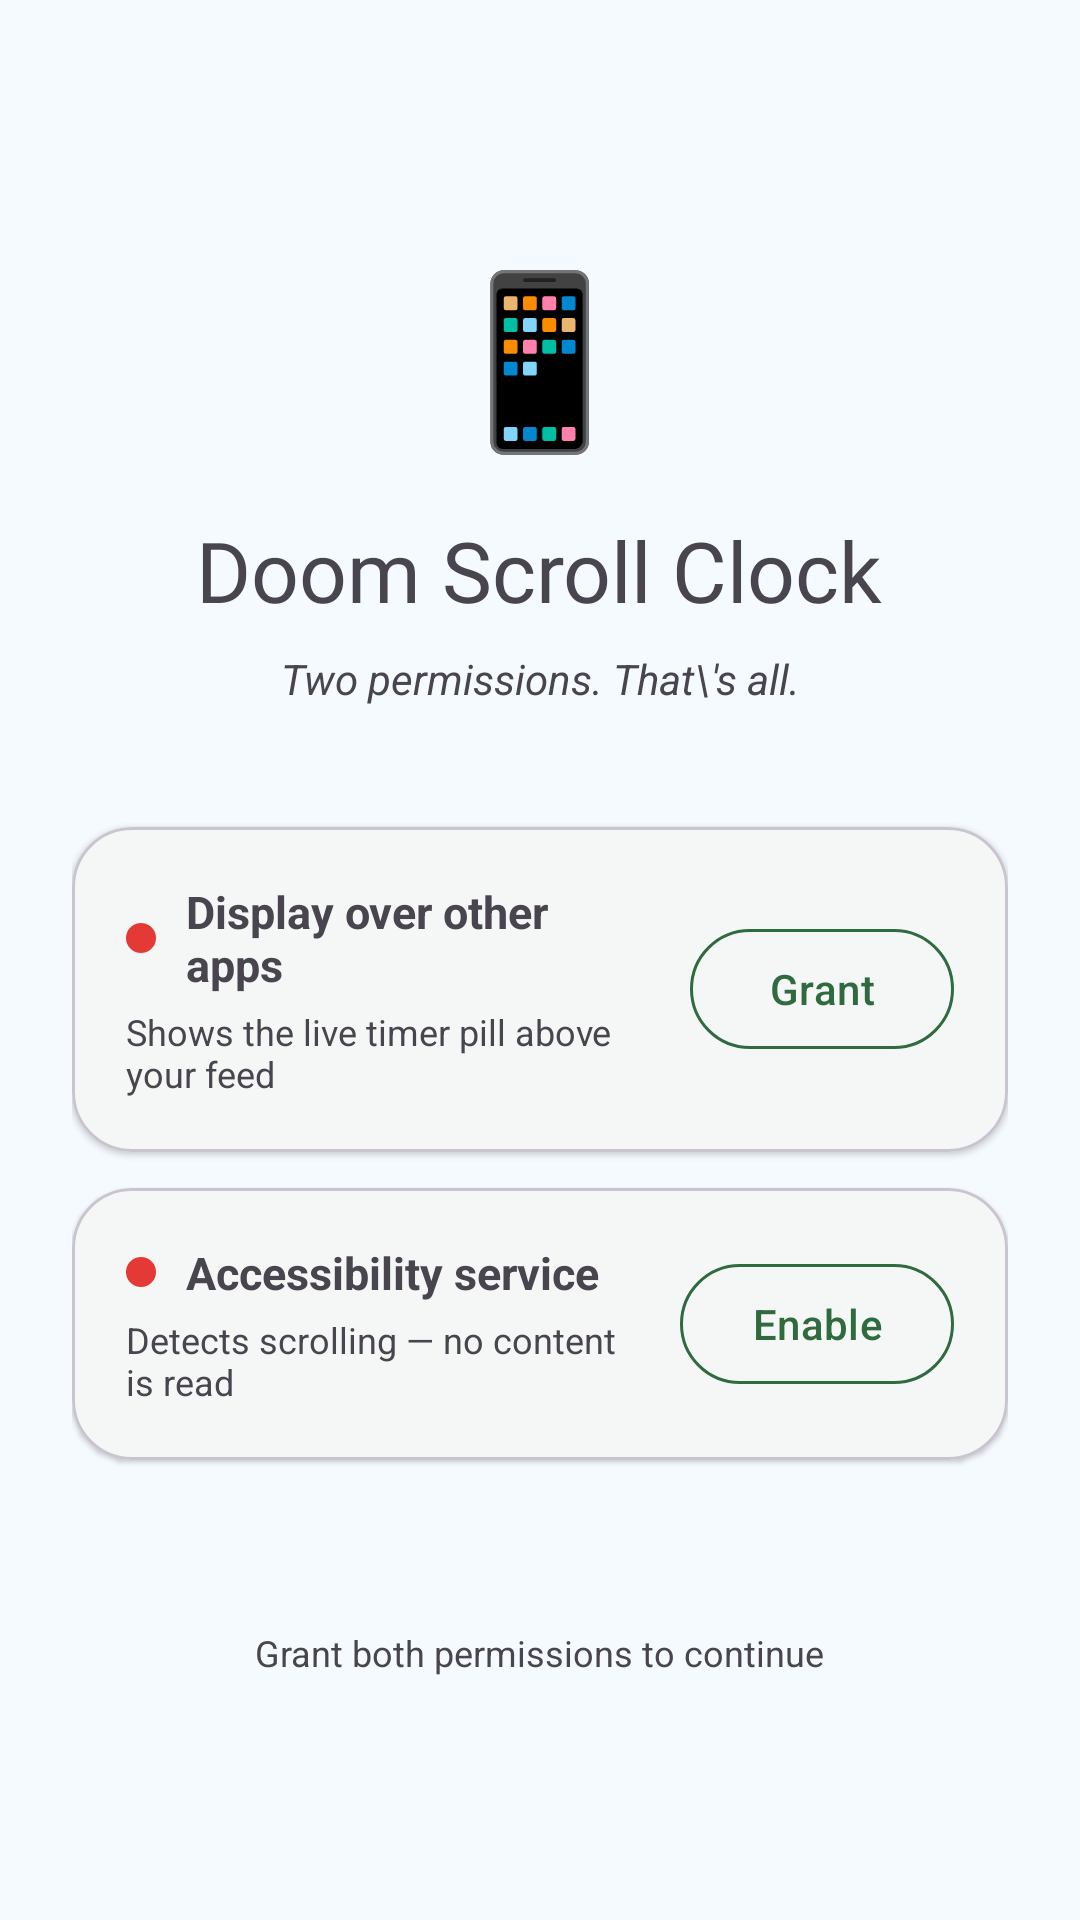

Android layout source for this screen:
<!-- AndroidManifest.xml: application theme Theme.DoomScrollClock -->
<!-- res/layout/fragment_setup.xml -->
<?xml version="1.0" encoding="utf-8"?>
<LinearLayout xmlns:android="http://schemas.android.com/apk/res/android"
    xmlns:app="http://schemas.android.com/apk/res-auto"
    android:layout_width="match_parent"
    android:layout_height="match_parent"
    android:orientation="vertical"
    android:background="@color/colorBackground"
    android:padding="24dp"
    android:gravity="center">

    
    <TextView
        android:layout_width="wrap_content"
        android:layout_height="wrap_content"
        android:text="📱"
        android:textSize="56sp"
        android:layout_marginBottom="16dp" />

    <TextView
        android:layout_width="wrap_content"
        android:layout_height="wrap_content"
        android:text="Doom Scroll Clock"
        android:textSize="28sp"
        android:textColor="@color/colorPlum"
        android:fontFamily="@font/dm_serif_display"
        android:gravity="center"
        android:layout_marginBottom="8dp" />

    <TextView
        android:layout_width="wrap_content"
        android:layout_height="wrap_content"
        android:text="Two permissions. That\'s all."
        android:textSize="14sp"
        android:textColor="@color/colorMuted"
        android:textStyle="italic"
        android:gravity="center"
        android:layout_marginBottom="40dp" />

    
    <com.google.android.material.card.MaterialCardView
        android:id="@+id/card_overlay"
        android:layout_width="match_parent"
        android:layout_height="wrap_content"
        android:layout_marginBottom="12dp"
        app:cardBackgroundColor="@color/colorSurface"
        app:cardCornerRadius="20dp"
        app:cardElevation="1dp">

        <LinearLayout
            android:layout_width="match_parent"
            android:layout_height="wrap_content"
            android:orientation="horizontal"
            android:gravity="center_vertical"
            android:padding="18dp">

            <LinearLayout
                android:layout_width="0dp"
                android:layout_height="wrap_content"
                android:layout_weight="1"
                android:orientation="vertical"
                android:layout_marginEnd="12dp">

                <LinearLayout
                    android:layout_width="wrap_content"
                    android:layout_height="wrap_content"
                    android:orientation="horizontal"
                    android:gravity="center_vertical"
                    android:layout_marginBottom="4dp">

                    <View
                        android:id="@+id/dot_overlay"
                        android:layout_width="10dp"
                        android:layout_height="10dp"
                        android:background="@drawable/dot_status"
                        android:layout_marginEnd="10dp" />

                    <TextView
                        android:layout_width="wrap_content"
                        android:layout_height="wrap_content"
                        android:text="Display over other apps"
                        android:textSize="15sp"
                        android:textStyle="bold"
                        android:textColor="@color/colorPlum" />
                </LinearLayout>

                <TextView
                    android:layout_width="wrap_content"
                    android:layout_height="wrap_content"
                    android:text="Shows the live timer pill above your feed"
                    android:textSize="12sp"
                    android:textColor="@color/colorMuted" />
            </LinearLayout>

            <com.google.android.material.button.MaterialButton
                android:id="@+id/btn_overlay"
                style="@style/Widget.Material3.Button.OutlinedButton"
                android:layout_width="wrap_content"
                android:layout_height="wrap_content"
                android:text="Grant"
                android:textColor="@color/colorPrimary"
                app:strokeColor="@color/colorPrimary"
                app:cornerRadius="999dp" />
        </LinearLayout>
    </com.google.android.material.card.MaterialCardView>

    
    <com.google.android.material.card.MaterialCardView
        android:id="@+id/card_accessibility"
        android:layout_width="match_parent"
        android:layout_height="wrap_content"
        android:layout_marginBottom="40dp"
        app:cardBackgroundColor="@color/colorSurface"
        app:cardCornerRadius="20dp"
        app:cardElevation="1dp">

        <LinearLayout
            android:layout_width="match_parent"
            android:layout_height="wrap_content"
            android:orientation="horizontal"
            android:gravity="center_vertical"
            android:padding="18dp">

            <LinearLayout
                android:layout_width="0dp"
                android:layout_height="wrap_content"
                android:layout_weight="1"
                android:orientation="vertical"
                android:layout_marginEnd="12dp">

                <LinearLayout
                    android:layout_width="wrap_content"
                    android:layout_height="wrap_content"
                    android:orientation="horizontal"
                    android:gravity="center_vertical"
                    android:layout_marginBottom="4dp">

                    <View
                        android:id="@+id/dot_accessibility"
                        android:layout_width="10dp"
                        android:layout_height="10dp"
                        android:background="@drawable/dot_status"
                        android:layout_marginEnd="10dp" />

                    <TextView
                        android:layout_width="wrap_content"
                        android:layout_height="wrap_content"
                        android:text="Accessibility service"
                        android:textSize="15sp"
                        android:textStyle="bold"
                        android:textColor="@color/colorPlum" />
                </LinearLayout>

                <TextView
                    android:layout_width="wrap_content"
                    android:layout_height="wrap_content"
                    android:text="Detects scrolling — no content is read"
                    android:textSize="12sp"
                    android:textColor="@color/colorMuted" />
            </LinearLayout>

            <com.google.android.material.button.MaterialButton
                android:id="@+id/btn_accessibility"
                style="@style/Widget.Material3.Button.OutlinedButton"
                android:layout_width="wrap_content"
                android:layout_height="wrap_content"
                android:text="Enable"
                android:textColor="@color/colorPrimary"
                app:strokeColor="@color/colorPrimary"
                app:cornerRadius="999dp" />
        </LinearLayout>
    </com.google.android.material.card.MaterialCardView>

    
    <com.google.android.material.button.MaterialButton
        android:id="@+id/btn_continue"
        style="@style/Widget.Material3.Button"
        android:layout_width="match_parent"
        android:layout_height="wrap_content"
        android:text="Let\'s go"
        android:textSize="16sp"
        android:visibility="gone"
        app:cornerRadius="999dp"
        app:backgroundTint="@color/colorPrimary" />

    <TextView
        android:id="@+id/tv_status"
        android:layout_width="wrap_content"
        android:layout_height="wrap_content"
        android:text="Grant both permissions to continue"
        android:textSize="12sp"
        android:textColor="@color/colorMuted"
        android:gravity="center"
        android:layout_marginTop="16dp" />

</LinearLayout>
<!-- resources referenced by this layout -->
<resources>
  <color name="colorBackground">#F5FAFF</color>
  <color name="colorPrimary">#306B3F</color>
  <color name="colorSurface">#FFFFFF</color>
  <!-- drawable dot_status (drawable) -->
  <?xml version="1.0" encoding="utf-8"?>
  <shape xmlns:android="http://schemas.android.com/apk/res/android"
      android:shape="oval">
      <solid android:color="@color/colorNotGranted" />
  </shape>
  <style name="Theme.DoomScrollClock" parent="Theme.Material3.DayNight.NoActionBar">
          <item name="colorPrimary">@color/colorPrimary</item>
          <item name="colorPrimaryVariant">@color/colorPrimaryVariant</item>
          <item name="colorSecondary">@color/colorPrimary</item>
          <item name="colorOnPrimary">@color/colorOnPrimary</item>
          <item name="colorSurface">@color/colorSurface</item>
          <item name="colorOnSurface">@color/colorOnSurface</item>
          <item name="android:colorBackground">@color/colorBackground</item>
          <item name="android:windowBackground">@color/colorBackground</item>
          <item name="android:statusBarColor">@color/colorBackground</item>
          <item name="android:windowLightStatusBar">true</item>
          <item name="bottomNavigationStyle">@style/Widget.App.BottomNavigation</item>
      </style>
  <color name="colorNotGranted">#E53935</color>
  <color name="colorPrimaryVariant">#235E34</color>
  <color name="colorOnPrimary">#FFFFFF</color>
  <color name="colorOnSurface">#1B3543</color>
  <style name="Widget.App.BottomNavigation" parent="Widget.Material3.BottomNavigationView">
          <item name="android:background">@color/colorNavBackground</item>
          <item name="elevation">0dp</item>
          <item name="labelVisibilityMode">labeled</item>
          <item name="itemIconTint">@color/nav_item_color</item>
          <item name="itemTextColor">@color/nav_item_color</item>
      </style>
  <color name="colorNavBackground">#FFFFFF</color>
</resources>
